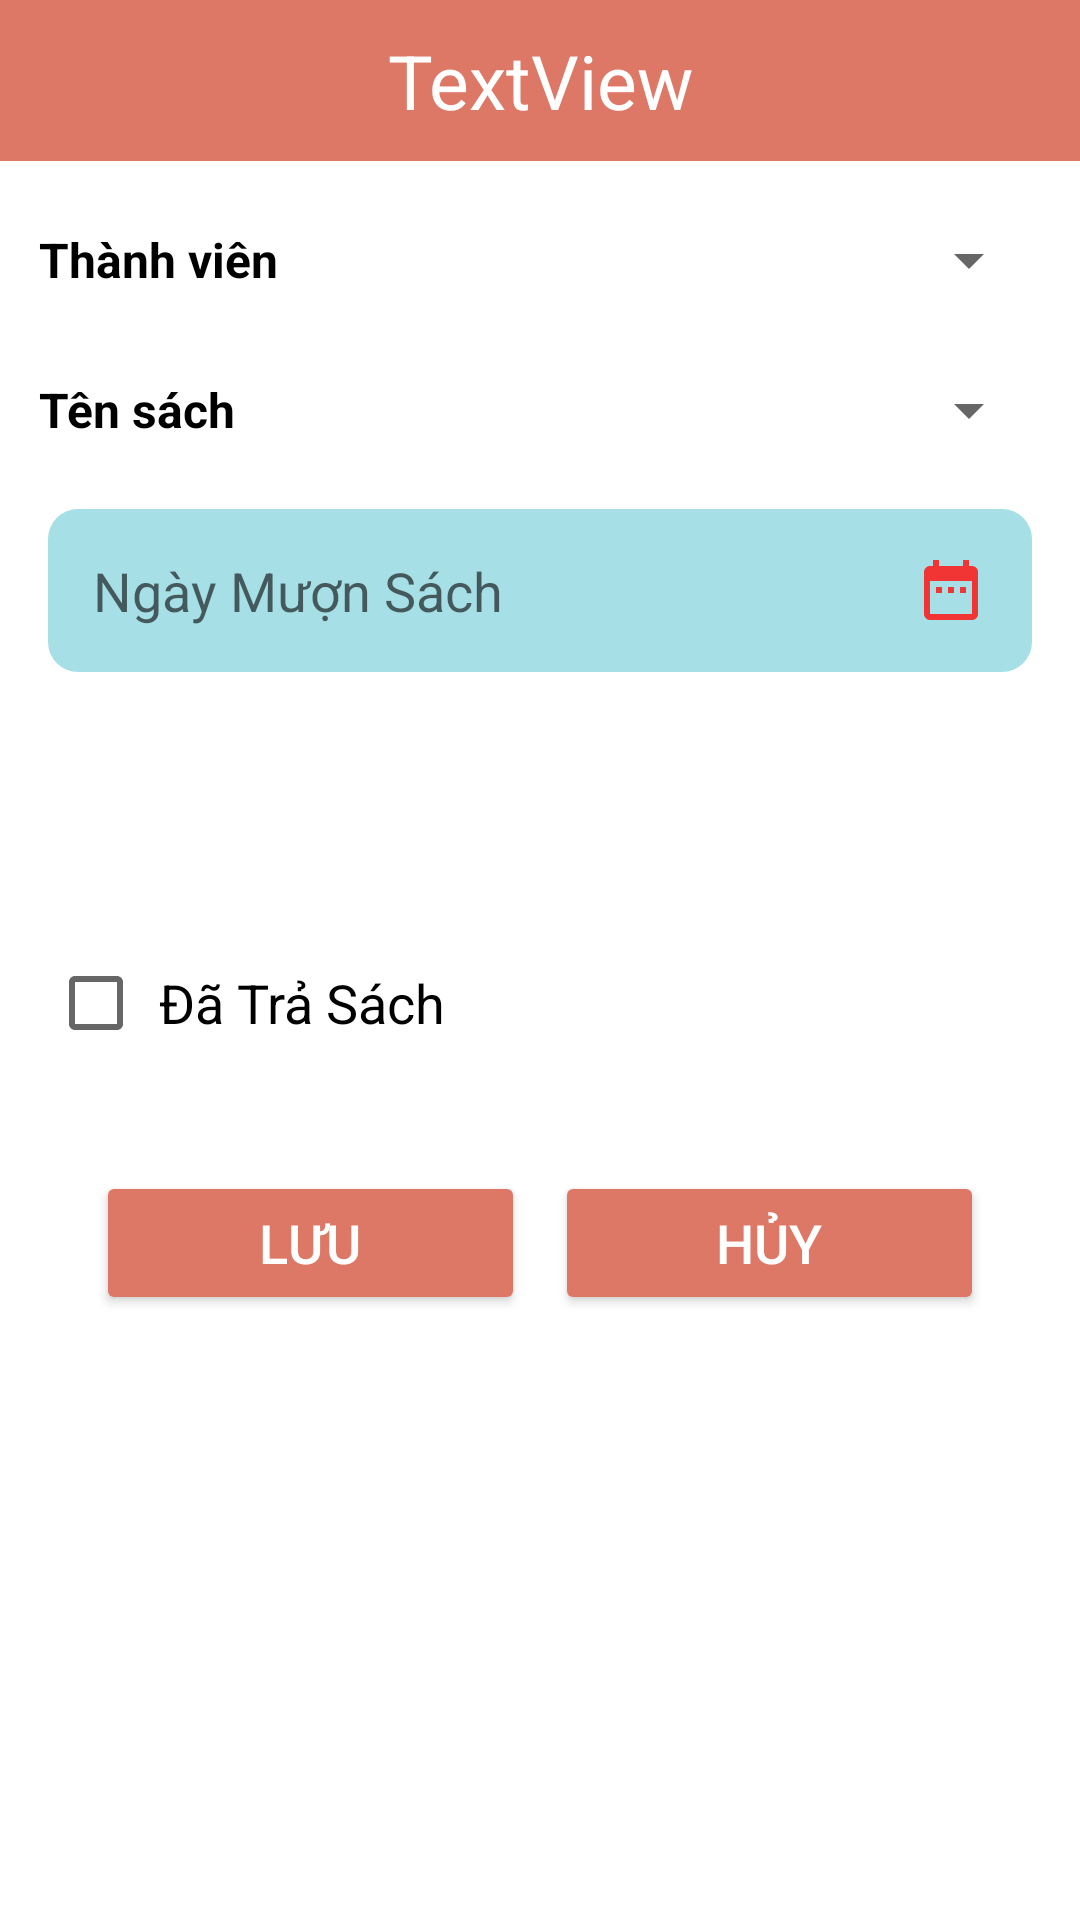

Layout XML and referenced resources for this Android screen:
<!-- AndroidManifest.xml: application theme Theme.Asmduanmau -->
<!-- res/layout/phieu_muon_dialog.xml -->
<?xml version="1.0" encoding="utf-8"?>
<LinearLayout xmlns:android="http://schemas.android.com/apk/res/android"
    xmlns:tools="http://schemas.android.com/tools"
    android:layout_width="match_parent"
    android:orientation="vertical"
    android:layout_margin="8dp"
    android:background="@color/white"
    android:layout_height="wrap_content">

    <TextView
        android:id="@+id/tv_PhieuMuon_title_dialog"
        android:textColor="@color/white"
        android:textSize="25sp"
        android:layout_width="match_parent"
        android:layout_height="wrap_content"
        android:text="TextView"
        android:background="#D76"
        android:padding="10dp"
        android:gravity="center"
        tools:layout_editor_absoluteX="176dp"
        tools:layout_editor_absoluteY="38dp" />
    <LinearLayout
        android:orientation="horizontal"
        android:layout_width="match_parent"
        android:padding="5dp"
        android:layout_marginStart="8dp"
        android:layout_marginEnd="8dp"
        android:layout_marginTop="16dp"
        android:layout_height="wrap_content">
        <TextView
            android:text="Thành viên"
            android:textSize="16sp"
            android:textColor="@color/black"
            android:textStyle="bold"
            android:layout_gravity="center"
            android:layout_width="wrap_content"
            android:layout_height="wrap_content"/>
        <Spinner
            android:id="@+id/spinner_maTV"
            android:layout_marginStart="5dp"
            android:textSize="16sp"

            android:layout_width="match_parent"
            android:layout_height="wrap_content"/>
    </LinearLayout>
    <LinearLayout
        android:orientation="horizontal"
        android:layout_width="match_parent"
        android:padding="5dp"
        android:layout_marginStart="8dp"
        android:layout_marginEnd="8dp"
        android:layout_marginTop="16dp"
        android:layout_height="wrap_content">
        <TextView
            android:text="Tên sách"
            android:textSize="16sp"
            android:textColor="@color/black"
            android:textStyle="bold"
            android:layout_gravity="center"
            android:layout_width="wrap_content"
            android:layout_height="wrap_content"/>
        <Spinner
            android:id="@+id/spinner_maSach"
           android:layout_marginStart="20dp"
            android:textSize="16sp"
            android:layout_width="match_parent"
            android:layout_height="wrap_content"/>
    </LinearLayout>


    <EditText
        android:id="@+id/ed_NgayMuon"
        android:layout_marginStart="16dp"
        android:layout_marginTop="16dp"
        android:layout_marginEnd="16dp"
        android:padding="15dp"
        android:textSize="18sp"
        android:hint="Ngày Mượn Sách"
        android:drawableRight="@drawable/ic_baseline_date_range_24"
        android:background="@drawable/bg_blue_rd_10"
        android:layout_width="match_parent"
        android:layout_height="wrap_content"/>
    <TextView
        android:id="@+id/tv_TienThue"
        android:layout_marginStart="16dp"
        android:layout_marginTop="16dp"
        android:layout_marginEnd="16dp"
        android:padding="15dp"
        android:textSize="18sp"
        android:textColor="@color/black"
        android:layout_width="match_parent"
        android:layout_height="wrap_content"/>
    <CheckBox
        android:id="@+id/chk_TraSach"
        android:layout_marginStart="16dp"
        android:padding="5dp"
        android:text="Đã Trả Sách"
        android:textSize="18sp"
        android:layout_marginTop="16dp"
        android:layout_marginEnd="16dp"
        android:layout_width="match_parent"
        android:layout_height="wrap_content"/>
    <LinearLayout
        android:layout_width="match_parent"
        android:layout_height="wrap_content"
        android:layout_marginStart="16dp"
        android:layout_marginTop="16dp"
        android:layout_marginEnd="16dp"
        android:padding="16dp">

        <Button
            android:id="@+id/btn_SavePM"
            android:layout_width="0dp"
            android:layout_height="wrap_content"
            android:layout_marginRight="10dp"
            android:layout_weight="1"
            android:backgroundTint="#D76"
            android:text="Lưu"
            android:textColor="@color/white"
            android:textSize="18sp">

        </Button>
        <Button
            android:id="@+id/btn_CancelPM"
            android:layout_width="0dp"
            android:layout_height="wrap_content"
            android:layout_weight="1"
            android:backgroundTint="#D76"
            android:text="Hủy"
            android:textColor="@color/white"
            android:textSize="18sp">
        </Button>
    </LinearLayout>
</LinearLayout>
<!-- resources referenced by this layout -->
<resources>
  <color name="black">#FF000000</color>
  <color name="white">#FFFFFFFF</color>
  <!-- drawable bg_blue_rd_10 (drawable) -->
  <?xml version="1.0" encoding="utf-8"?>
  <shape xmlns:android="http://schemas.android.com/apk/res/android">
      <solid android:color="#A7DFE6" />
      <corners android:radius="10dp" />
  </shape>
  <!-- drawable ic_baseline_date_range_24 (drawable) -->
  <vector android:height="24dp" android:tint="#F13535"
      android:viewportHeight="24" android:viewportWidth="24"
      android:width="24dp" xmlns:android="http://schemas.android.com/apk/res/android">
      <path android:fillColor="@android:color/white" android:pathData="M9,11L7,11v2h2v-2zM13,11h-2v2h2v-2zM17,11h-2v2h2v-2zM19,4h-1L18,2h-2v2L8,4L8,2L6,2v2L5,4c-1.11,0 -1.99,0.9 -1.99,2L3,20c0,1.1 0.89,2 2,2h14c1.1,0 2,-0.9 2,-2L21,6c0,-1.1 -0.9,-2 -2,-2zM19,20L5,20L5,9h14v11z"/>
  </vector>
  <style name="Theme.Asmduanmau" parent="Theme.MaterialComponents.DayNight.NoActionBar">
          
          <item name="colorPrimary">@color/purple_500</item>
          <item name="colorPrimaryVariant">@color/purple_700</item>
          <item name="colorOnPrimary">@color/white</item>
          
          <item name="colorSecondary">@color/teal_200</item>
          <item name="colorSecondaryVariant">@color/teal_700</item>
          <item name="colorOnSecondary">@color/black</item>
          
          <item name="android:statusBarColor" tools:targetApi="l">?attr/colorPrimaryVariant</item>
          
      </style>
  <color name="purple_500">#FF6200EE</color>
  <color name="purple_700">#FF3700B3</color>
  <color name="teal_200">#FF03DAC5</color>
  <color name="teal_700">#FF018786</color>
</resources>
